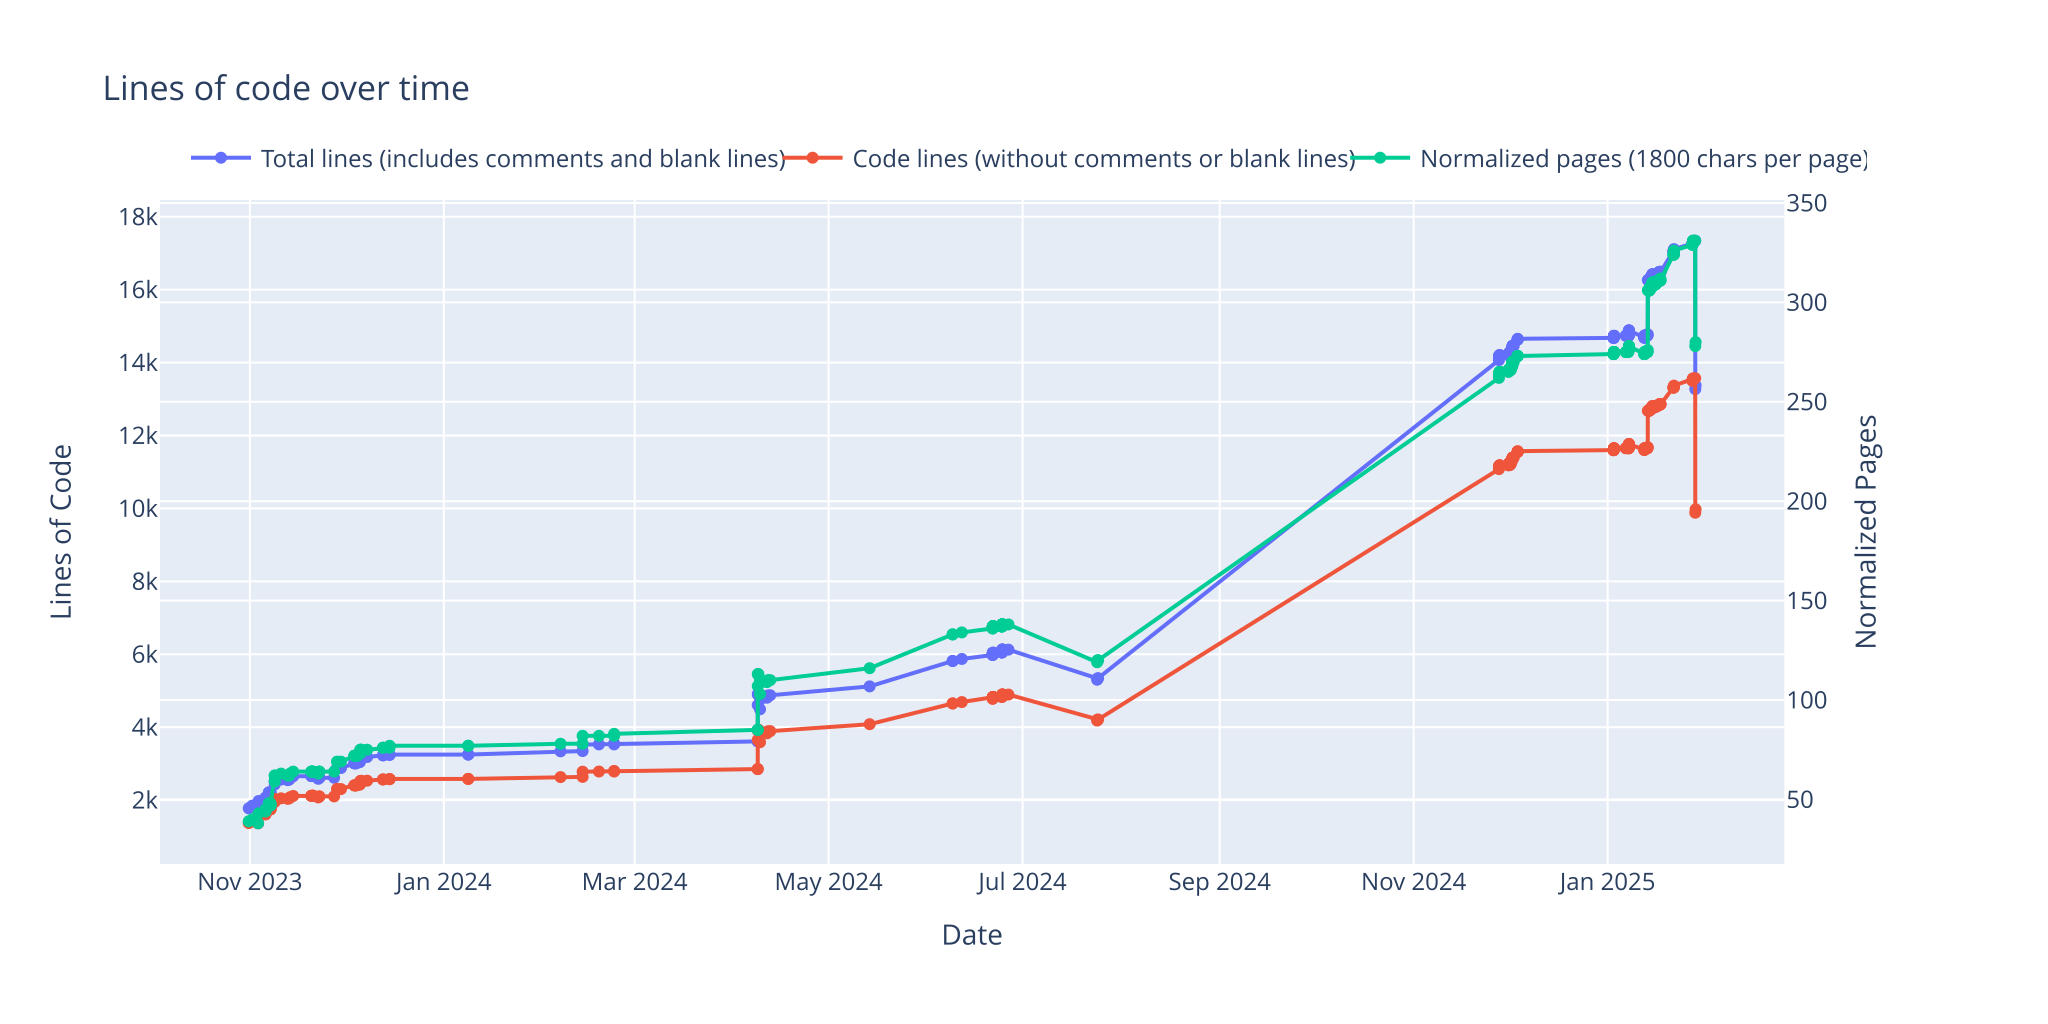

The file beside this chart, header and first rows:
date; commit; wc_total_chars; wc_total_lines; cloc_blank_lines; cloc_comments_lines; cloc_code_lines; cloc_total_lines; norm_pages; commit_msg; counted_files; skipped_files
2023-10-31 15:10:52 +0100; 98a1459; 70846; 1767; 273; 132; 1371; 1776; 39; initial commit; heat_battery/experiments/__init__.py, he…; .gitignore, heat_battery/__init__.py, he…
2023-11-01 18:09:46 +0100; 5e1b652; 73384; 1841; 289; 136; 1425; 1850; 40; Tests added, refactoring package; heat_battery/data/__init__.py, heat_batt…; .gitignore, heat_battery/__init__.py, he…
2023-11-02 17:28:44 +0100; 15977b2; 72849; 1832; 288; 139; 1414; 1841; 40; testing ADAM optimizer; heat_battery/data/__init__.py, heat_batt…; .gitignore, heat_battery/__init__.py, he…
2023-11-03 14:11:31 +0100; 704c140; 69060; 1765; 272; 137; 1365; 1774; 38; Adding optimizers to optimization module…; heat_battery/data/__init__.py, heat_batt…; .gitignore, heat_battery/__init__.py, he…
2023-11-03 17:40:50 +0100; 740bc32; 79026; 1966; 308; 74; 1595; 1977; 43; Add contact resistance and test, resolvi…; heat_battery/data/__init__.py, heat_batt…; .gitignore, heat_battery/__init__.py, he…
2023-11-05 21:49:49 +0100; 598c47d; 79703; 1984; 310; 73; 1612; 1995; 44; Refactor ploting of material property; heat_battery/data/__init__.py, heat_batt…; .gitignore, heat_battery/__init__.py, he…
2023-11-05 21:50:43 +0100; 1213b23; 79704; 1984; 310; 73; 1612; 1995; 44; Change default material property; heat_battery/data/__init__.py, heat_batt…; .gitignore, heat_battery/__init__.py, he…
2023-11-05 21:53:18 +0100; 91a6c36; 82651; 2058; 321; 77; 1673; 2071; 45; Adding subdomain temperature density eva…; heat_battery/data/__init__.py, heat_batt…; .gitignore, heat_battery/__init__.py, he…
2023-11-06 23:29:16 +0100; 931acfd; 86876; 2192; 358; 81; 1768; 2207; 48; Improving tests; heat_battery/data/__init__.py, heat_batt…; .gitignore, heat_battery/__init__.py, he…
2023-11-06 23:35:57 +0100; 8b060cc; 86968; 2195; 358; 81; 1771; 2210; 48; Upgrading dolfinx 0.6.0 -> 0.7.1; heat_battery/data/__init__.py, heat_batt…; .gitignore, heat_battery/__init__.py, he…
2023-11-06 23:37:50 +0100; a318cf5; 86969; 2195; 358; 81; 1771; 2210; 48; Fixing relative import of utilities; heat_battery/data/__init__.py, heat_batt…; .gitignore, heat_battery/__init__.py, he…
2023-11-07 12:11:01 +0100; 6b9ab6f; 85963; 2174; 362; 80; 1747; 2189; 47; Adding MaterialSet component for conveni…; heat_battery/data/__init__.py, heat_batt…; .gitignore, heat_battery/__init__.py, he…
2023-11-07 12:11:35 +0100; 6255974; 86224; 2180; 362; 81; 1752; 2195; 47; Improving unsteady test; heat_battery/data/__init__.py, heat_batt…; .gitignore, heat_battery/__init__.py, he…
2023-11-07 12:32:33 +0100; 24c0613; 86887; 2192; 363; 81; 1763; 2207; 48; Ading SandTheory material 3-order polyno…; heat_battery/data/__init__.py, heat_batt…; .gitignore, heat_battery/__init__.py, he…
2023-11-08 19:36:46 +0100; 26545cc; 111673; 2503; 407; 89; 2025; 2521; 62; Adding Visualizer, bug fixes; heat_battery/data/__init__.py, heat_batt…; .gitignore, heat_battery/__init__.py, he…
2023-11-08 19:37:41 +0100; c8d2b4a; 111668; 2503; 407; 89; 2025; 2521; 62; bug fixes in tests; heat_battery/data/__init__.py, heat_batt…; .gitignore, heat_battery/__init__.py, he…
2023-11-08 19:38:56 +0100; ac6e17d; 107877; 2413; 395; 87; 1949; 2431; 59; Removing old backup material definition; heat_battery/data/__init__.py, heat_batt…; .gitignore, heat_battery/__init__.py, he…
2023-11-10 19:05:35 +0100; ac25da2; 113579; 2547; 417; 98; 2050; 2565; 63; Switching to Enrich, adding FigureResamp…; heat_battery/data/__init__.py, heat_batt…; .gitignore, heat_battery/__init__.py, he…
2023-11-12 20:49:46 +0100; 7e24baf; 112534; 2530; 415; 97; 2036; 2548; 62; Making Reasampler a class property, remo…; heat_battery/data/__init__.py, heat_batt…; .gitignore, heat_battery/__init__.py, he…
2023-11-13 08:55:07 +0100; 6fc7d81; 113150; 2545; 415; 98; 2050; 2563; 62; Reflecting PresudoExperimentalData API c…; heat_battery/data/__init__.py, heat_batt…; .gitignore, heat_battery/__init__.py, he…
2023-11-13 15:52:21 +0100; 19c7601; 115095; 2598; 422; 112; 2082; 2616; 63; ResamplingPage and FigurePage can both s…; heat_battery/data/__init__.py, heat_batt…; .gitignore, heat_battery/__init__.py, he…
2023-11-14 14:38:01 +0100; e9f302b; 116191; 2635; 428; 111; 2115; 2654; 64; Adding VTKMeshPage to visualizer; heat_battery/data/__init__.py, heat_batt…; .gitignore, heat_battery/__init__.py, he…
2023-11-20 08:09:53 +0100; fc1b96d; 116404; 2640; 428; 115; 2116; 2659; 64; Separating initial condition and initial…; heat_battery/data/__init__.py, heat_batt…; .gitignore, heat_battery/__init__.py, he…
2023-11-20 08:21:39 +0100; 9ccdeff; 116566; 2645; 430; 115; 2119; 2664; 64; Adding bounds options to ADAM optimizer; heat_battery/data/__init__.py, heat_batt…; .gitignore, heat_battery/__init__.py, he…
2023-11-20 08:23:14 +0100; 65c3d65; 116566; 2645; 430; 115; 2119; 2664; 64; Lower refresh interval for pages; heat_battery/data/__init__.py, heat_batt…; .gitignore, heat_battery/__init__.py, he…
2023-11-20 19:41:45 +0100; 8044f5f; 116627; 2654; 433; 117; 2123; 2673; 64; Making get_k and set_k compatible with m…; heat_battery/data/__init__.py, heat_batt…; .gitignore, heat_battery/__init__.py, he…
2023-11-20 19:42:45 +0100; a828648; 116643; 2654; 433; 117; 2123; 2673; 64; Changing material defaults; heat_battery/data/__init__.py, heat_batt…; .gitignore, heat_battery/__init__.py, he…
2023-11-22 11:52:26 +0100; f884a1a; 114324; 2566; 410; 100; 2075; 2585; 63; Changing defaults, moving adjoint_tests …; heat_battery/data/__init__.py, heat_batt…; .gitignore, heat_battery/__init__.py, he…
2023-11-22 19:43:17 +0100; eb882eb; 115453; 2591; 412; 99; 2099; 2610; 64; Improving Vizualizser ploting, Its all i…; heat_battery/data/__init__.py, heat_batt…; .gitignore, heat_battery/__init__.py, he…
2023-11-22 20:25:03 +0100; 023922d; 115529; 2594; 412; 99; 2102; 2613; 64; Adjusting tests to match changes in last…; heat_battery/data/__init__.py, heat_batt…; .gitignore, heat_battery/__init__.py, he…
2023-11-27 11:41:14 +0100; 5f12f04; 115581; 2595; 412; 99; 2103; 2614; 64; Removing arg domain from probe_function; heat_battery/data/__init__.py, heat_batt…; .gitignore, heat_battery/__init__.py, he…
2023-11-28 09:30:27 +0100; 8b06140; 125805; 2869; 464; 114; 2310; 2888; 69; OMG my brain - adding adjoint derivative…; heat_battery/data/__init__.py, heat_batt…; .gitignore, heat_battery/__init__.py, he…
2023-11-29 15:42:51 +0100; 5d299ad; 125559; 2862; 464; 113; 2304; 2881; 69; This langrange points to poly trasform i…; heat_battery/data/__init__.py, heat_batt…; .gitignore, heat_battery/__init__.py, he…
2023-12-03 20:16:46 +0100; 79da575; 130147; 2990; 490; 115; 2405; 3010; 72; adjoint derivative works in parallel com…; heat_battery/data/__init__.py, heat_batt…; .gitignore, heat_battery/__init__.py, he…
2023-12-03 20:19:50 +0100; e5c5897; 130147; 2990; 490; 115; 2405; 3010; 72; Adjoint derivative works in parallel, co…; heat_battery/data/__init__.py, heat_batt…; .gitignore, heat_battery/__init__.py, he…
2023-12-04 07:20:21 +0100; e371273; 130173; 2990; 490; 115; 2405; 3010; 72; Changing materials defaults; heat_battery/data/__init__.py, heat_batt…; .gitignore, heat_battery/__init__.py, he…
2023-12-04 08:51:23 +0100; 849ec0c; 130189; 2991; 490; 115; 2406; 3011; 72; Changing depracated element type from CG…; heat_battery/data/__init__.py, heat_batt…; .gitignore, heat_battery/__init__.py, he…
2023-12-04 12:53:50 +0100; 949153a; 130398; 2999; 492; 118; 2409; 3019; 72; Adding simple optimisation test for adjo…; heat_battery/data/__init__.py, heat_batt…; .gitignore, heat_battery/__init__.py, he…
2023-12-04 17:54:06 +0100; ff20060; 131285; 3011; 493; 118; 2420; 3031; 72; Changing datastructure of material selec…; heat_battery/data/__init__.py, heat_batt…; .gitignore, heat_battery/__init__.py, he…
2023-12-05 13:26:14 +0100; 7bcd187; 131787; 3023; 495; 122; 2426; 3043; 73; Adding batching to SteadyStateComparer, …; heat_battery/data/__init__.py, heat_batt…; .gitignore, heat_battery/__init__.py, he…
2023-12-05 13:40:29 +0100; 1e56e37; 132272; 3036; 499; 123; 2435; 3057; 73; Adding few TODOs, refactoring few tests; heat_battery/data/__init__.py, heat_batt…; .gitignore, heat_battery/__init__.py, he…
2023-12-05 14:39:56 +0100; 7a3a1e0; 133359; 3076; 507; 124; 2467; 3098; 74; Adding simple Visualizer test; heat_battery/data/__init__.py, heat_batt…; .gitignore, heat_battery/__init__.py, he…
2023-12-05 16:52:35 +0100; 1f7b6b9; 135795; 3142; 517; 126; 2523; 3166; 75; Adding feather cache to experimental dat…; heat_battery/data/__init__.py, heat_batt…; .gitignore, heat_battery/__init__.py, he…
2023-12-05 21:36:13 +0100; a8f8c94; 135795; 3142; 517; 126; 2523; 3166; 75; Diasable test that fails due to a system…; heat_battery/data/__init__.py, heat_batt…; .gitignore, heat_battery/__init__.py, he…
2023-12-06 00:54:57 +0100; 748c2af; 136313; 3156; 519; 130; 2531; 3180; 75; Minnor tweaks; heat_battery/data/__init__.py, heat_batt…; .gitignore, heat_battery/__init__.py, he…
2023-12-07 21:14:13 +0100; 48c5d51; 136640; 3160; 520; 130; 2534; 3184; 75; Separating offline and online phase for …; heat_battery/data/__init__.py, heat_batt…; .gitignore, heat_battery/__init__.py, he…
2023-12-12 20:47:18 +0100; 42caf38; 137864; 3202; 528; 130; 2568; 3226; 76; Adding data calibration processing funct…; heat_battery/data/__init__.py, heat_batt…; .gitignore, heat_battery/__init__.py, he…
2023-12-12 20:48:51 +0100; 3162234; 138247; 3209; 529; 136; 2568; 3233; 76; Adding more TODOs; heat_battery/data/__init__.py, heat_batt…; .gitignore, heat_battery/__init__.py, he…
2023-12-14 22:23:34 +0100; ff63f90; 138549; 3215; 530; 136; 2573; 3239; 76; Minor changes and improvments; heat_battery/data/__init__.py, heat_batt…; .gitignore, heat_battery/__init__.py, he…
2023-12-14 22:30:31 +0100; fb8da67; 138922; 3224; 531; 136; 2581; 3248; 77; Load 2-dimensional models by default; heat_battery/data/__init__.py, heat_batt…; .gitignore, heat_battery/__init__.py, he…
2024-01-08 16:01:44 +0100; a6cf436; 138904; 3226; 530; 138; 2582; 3250; 77; Separating forward and grad call in Adjo…; heat_battery/data/__init__.py, heat_batt…; .gitignore, heat_battery/__init__.py, he…
2024-01-08 16:06:38 +0100; c2e6a56; 138928; 3226; 530; 138; 2582; 3250; 77; Visualizer might be made accessible publ…; heat_battery/data/__init__.py, heat_batt…; .gitignore, heat_battery/__init__.py, he…
2024-02-06 16:53:44 +0100; 8519cf5; 141780; 3316; 555; 152; 2632; 3339; 78; Adding ForwardDiff, refactoring finite d…; heat_battery/data/__init__.py, heat_batt…; .gitignore, heat_battery/__init__.py, he…
2024-02-13 15:22:33 +0100; 9b3c8ea; 142097; 3324; 557; 152; 2638; 3347; 78; Adding metadata json file reader to expe…; heat_battery/data/__init__.py, heat_batt…; .gitignore, heat_battery/__init__.py, he…
2024-02-13 15:25:11 +0100; 94cd2d6; 148618; 3500; 587; 156; 2780; 3523; 82; Ading new experimental geometry, fwe min…; heat_battery/data/__init__.py, heat_batt…; .gitignore, heat_battery/__init__.py, he…
2024-02-18 18:33:39 +0100; e9d2fbd; 148789; 3506; 588; 156; 2785; 3529; 82; Simulation probe also records unsteady d…; heat_battery/data/__init__.py, heat_batt…; .gitignore, heat_battery/__init__.py, he…
2024-02-23 13:09:03 +0100; f1b312d; 148795; 3506; 588; 156; 2785; 3529; 82; Increase default Visualizer server timeo…; heat_battery/data/__init__.py, heat_batt…; .gitignore, heat_battery/__init__.py, he…
2024-02-23 13:11:07 +0100; 61757f8; 149650; 3528; 593; 156; 2802; 3551; 83; Adding call_args to geometry add data fi…; heat_battery/data/__init__.py, heat_batt…; .gitignore, heat_battery/__init__.py, he…
2024-04-08 17:10:38 +0200; 5d82d26; 153012; 3588; 601; 158; 2852; 3611; 85; Adding nonsymbolic evaluations, Material…; heat_battery/data/__init__.py, heat_batt…; .gitignore, heat_battery/__init__.py, he…
2024-04-08 17:13:17 +0200; 91b637e; 153021; 3588; 601; 158; 2852; 3611; 85; Probe evaluations use newest values not …; heat_battery/data/__init__.py, heat_batt…; .gitignore, heat_battery/__init__.py, he…
... 196 more rows
